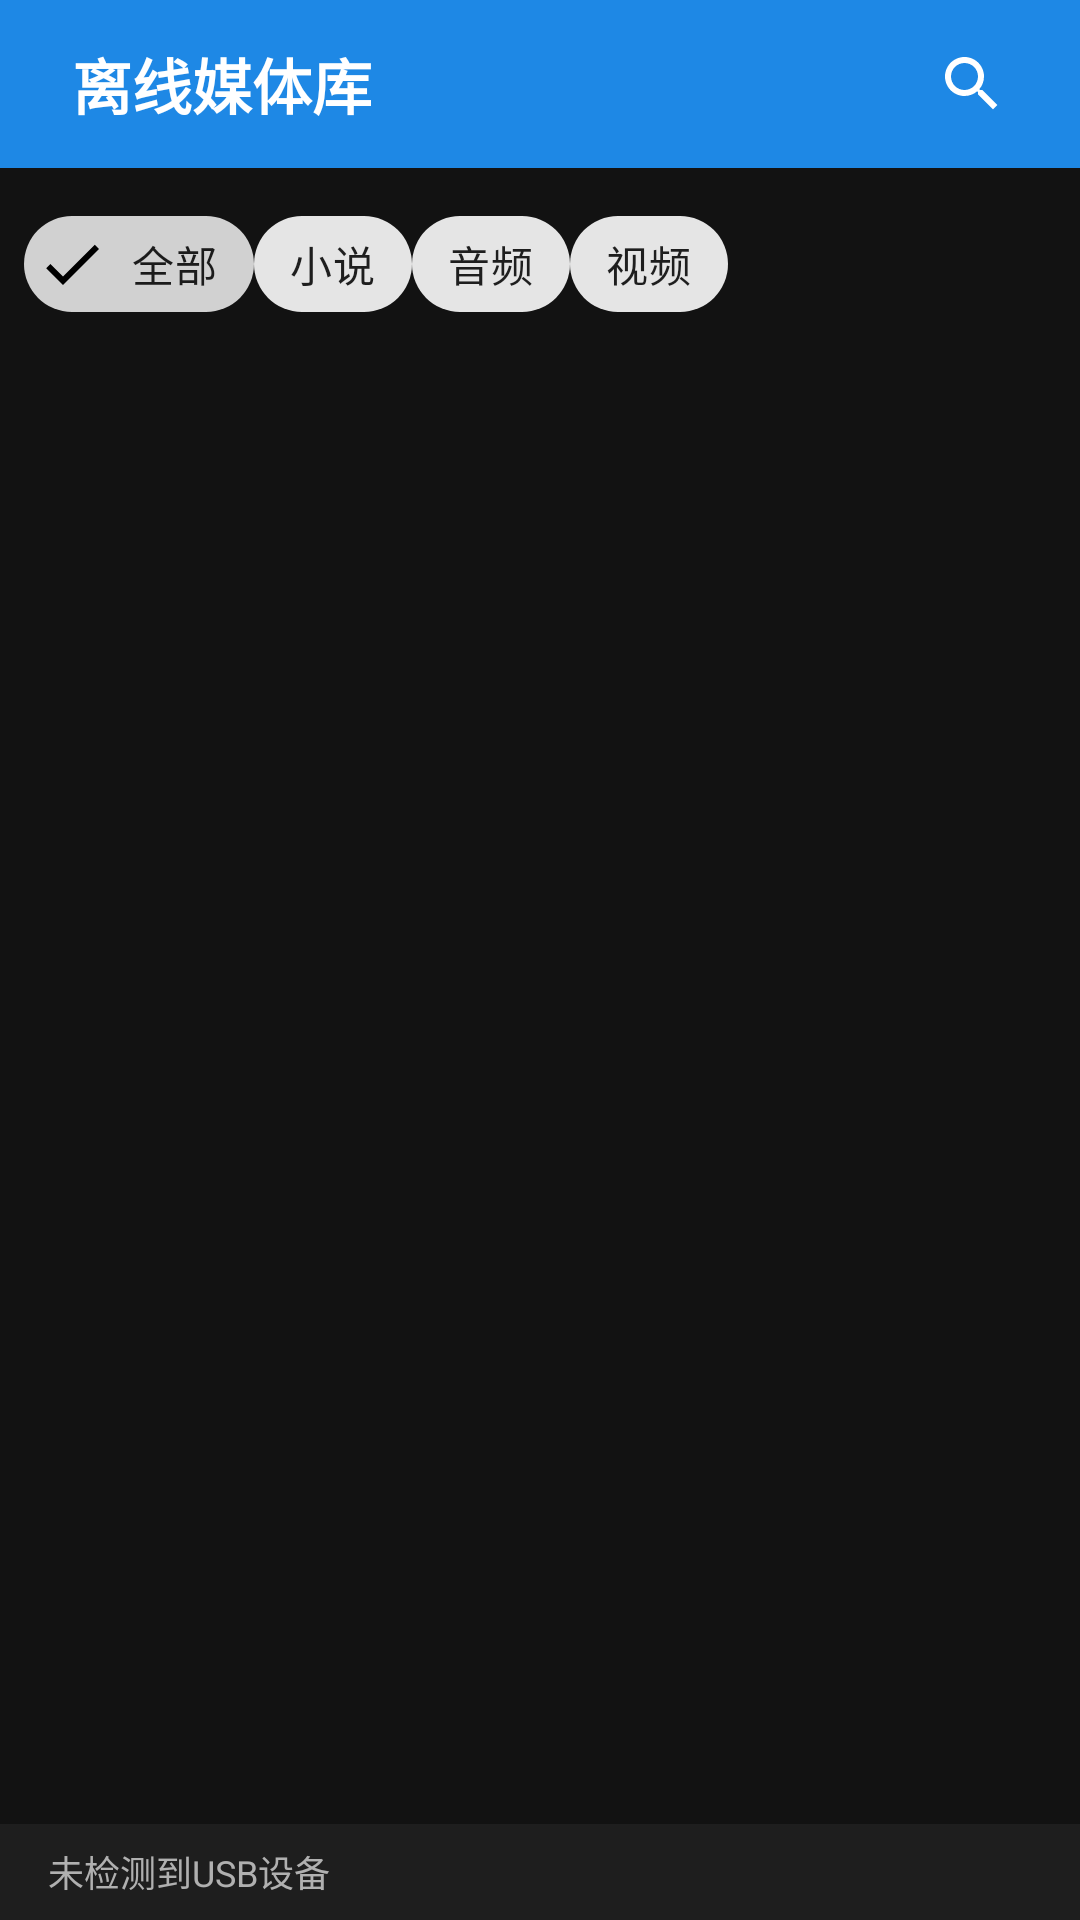

Reconstruct the res/layout file that produces this screen, plus the resources it refers to.
<!-- AndroidManifest.xml: activity theme AppTheme -->
<!-- res/layout/activity_main.xml -->
<?xml version="1.0" encoding="utf-8"?>
<androidx.constraintlayout.widget.ConstraintLayout 
    xmlns:android="http://schemas.android.com/apk/res/android"
    xmlns:app="http://schemas.android.com/apk/res-auto"
    xmlns:tools="http://schemas.android.com/tools"
    android:layout_width="match_parent"
    android:layout_height="match_parent"
    android:background="@color/background"
    tools:context=".MainActivity">

    
    <LinearLayout
        android:id="@+id/headerLayout"
        android:layout_width="0dp"
        android:layout_height="56dp"
        android:orientation="horizontal"
        android:gravity="center_vertical"
        android:paddingStart="16dp"
        android:paddingEnd="16dp"
        android:background="@color/primary"
        app:layout_constraintTop_toTopOf="parent"
        app:layout_constraintStart_toStartOf="parent"
        app:layout_constraintEnd_toEndOf="parent">

        <ImageButton
            android:id="@+id/btnBack"
            android:layout_width="40dp"
            android:layout_height="40dp"
            android:background="?attr/selectableItemBackgroundBorderless"
            android:src="@drawable/ic_back"
            android:contentDescription="@string/back"
            android:visibility="gone" />

        <TextView
            android:id="@+id/tvTitle"
            android:layout_width="0dp"
            android:layout_height="wrap_content"
            android:layout_weight="1"
            android:layout_marginStart="8dp"
            android:text="@string/app_name"
            android:textColor="@color/text_primary"
            android:textSize="20sp"
            android:textStyle="bold" />

        <ImageButton
            android:id="@+id/btnSearch"
            android:layout_width="40dp"
            android:layout_height="40dp"
            android:background="?attr/selectableItemBackgroundBorderless"
            android:src="@drawable/ic_search"
            android:contentDescription="@string/search" />

    </LinearLayout>

    
    <HorizontalScrollView
        android:id="@+id/categoryScroll"
        android:layout_width="0dp"
        android:layout_height="wrap_content"
        android:scrollbars="none"
        app:layout_constraintTop_toBottomOf="@id/headerLayout"
        app:layout_constraintStart_toStartOf="parent"
        app:layout_constraintEnd_toEndOf="parent">

        <LinearLayout
            android:id="@+id/categoryLayout"
            android:layout_width="wrap_content"
            android:layout_height="wrap_content"
            android:orientation="horizontal"
            android:padding="8dp">

            <com.google.android.material.chip.Chip
                android:id="@+id/chipAll"
                android:layout_width="wrap_content"
                android:layout_height="wrap_content"
                android:text="@string/category_all"
                android:checked="true"
                style="@style/Widget.MaterialComponents.Chip.Filter" />

            <com.google.android.material.chip.Chip
                android:id="@+id/chipNovel"
                android:layout_width="wrap_content"
                android:layout_height="wrap_content"
                android:text="@string/category_novel"
                style="@style/Widget.MaterialComponents.Chip.Filter" />

            <com.google.android.material.chip.Chip
                android:id="@+id/chipAudio"
                android:layout_width="wrap_content"
                android:layout_height="wrap_content"
                android:text="@string/category_audio"
                style="@style/Widget.MaterialComponents.Chip.Filter" />

            <com.google.android.material.chip.Chip
                android:id="@+id/chipVideo"
                android:layout_width="wrap_content"
                android:layout_height="wrap_content"
                android:text="@string/category_video"
                style="@style/Widget.MaterialComponents.Chip.Filter" />

        </LinearLayout>
    </HorizontalScrollView>

    
    <androidx.recyclerview.widget.RecyclerView
        android:id="@+id/recyclerView"
        android:layout_width="0dp"
        android:layout_height="0dp"
        android:scrollbars="vertical"
        app:layout_constraintTop_toBottomOf="@id/categoryScroll"
        app:layout_constraintBottom_toTopOf="@id/statusBar"
        app:layout_constraintStart_toStartOf="parent"
        app:layout_constraintEnd_toEndOf="parent" />

    
    <LinearLayout
        android:id="@+id/emptyView"
        android:layout_width="wrap_content"
        android:layout_height="wrap_content"
        android:orientation="vertical"
        android:gravity="center"
        android:visibility="gone"
        app:layout_constraintTop_toBottomOf="@id/categoryScroll"
        app:layout_constraintBottom_toTopOf="@id/statusBar"
        app:layout_constraintStart_toStartOf="parent"
        app:layout_constraintEnd_toEndOf="parent">

        <TextView
            android:layout_width="wrap_content"
            android:layout_height="wrap_content"
            android:text="📁"
            android:textSize="64sp" />

        <TextView
            android:layout_width="wrap_content"
            android:layout_height="wrap_content"
            android:text="@string/empty_folder"
            android:textColor="@color/text_secondary"
            android:textSize="16sp"
            android:layout_marginTop="16dp" />

    </LinearLayout>

    
    <ProgressBar
        android:id="@+id/progressBar"
        android:layout_width="wrap_content"
        android:layout_height="wrap_content"
        android:visibility="gone"
        app:layout_constraintTop_toBottomOf="@id/categoryScroll"
        app:layout_constraintBottom_toTopOf="@id/statusBar"
        app:layout_constraintStart_toStartOf="parent"
        app:layout_constraintEnd_toEndOf="parent" />

    
    <LinearLayout
        android:id="@+id/statusBar"
        android:layout_width="0dp"
        android:layout_height="32dp"
        android:orientation="horizontal"
        android:gravity="center_vertical"
        android:paddingStart="16dp"
        android:paddingEnd="16dp"
        android:background="@color/card_background"
        app:layout_constraintBottom_toBottomOf="parent"
        app:layout_constraintStart_toStartOf="parent"
        app:layout_constraintEnd_toEndOf="parent">

        <TextView
            android:id="@+id/tvStatus"
            android:layout_width="0dp"
            android:layout_height="wrap_content"
            android:layout_weight="1"
            android:text="@string/usb_not_found"
            android:textColor="@color/text_secondary"
            android:textSize="12sp" />

        <TextView
            android:id="@+id/tvFileCount"
            android:layout_width="wrap_content"
            android:layout_height="wrap_content"
            android:textColor="@color/text_secondary"
            android:textSize="12sp" />

    </LinearLayout>

</androidx.constraintlayout.widget.ConstraintLayout>
<!-- resources referenced by this layout -->
<resources>
  <color name="background">#121212</color>
  <color name="card_background">#1E1E1E</color>
  <color name="primary">#1E88E5</color>
  <color name="text_primary">#FFFFFF</color>
  <color name="text_secondary">#B0B0B0</color>
  <!-- drawable ic_back (drawable) -->
  <?xml version="1.0" encoding="utf-8"?>
  <vector xmlns:android="http://schemas.android.com/apk/res/android"
      android:width="24dp"
      android:height="24dp"
      android:viewportWidth="24"
      android:viewportHeight="24">
      <path
          android:fillColor="#FFFFFF"
          android:pathData="M20,11H7.83l5.59,-5.59L12,4l-8,8 8,8 1.41,-1.41L7.83,13H20v-2z"/>
  </vector>
  <!-- drawable ic_search (drawable) -->
  <?xml version="1.0" encoding="utf-8"?>
  <vector xmlns:android="http://schemas.android.com/apk/res/android"
      android:width="24dp"
      android:height="24dp"
      android:viewportWidth="24"
      android:viewportHeight="24">
      <path
          android:fillColor="#FFFFFF"
          android:pathData="M15.5,14h-0.79l-0.28,-0.27C15.41,12.59 16,11.11 16,9.5 16,5.91 13.09,3 9.5,3S3,5.91 3,9.5 5.91,16 9.5,16c1.61,0 3.09,-0.59 4.23,-1.57l0.27,0.28v0.79l5,4.99L20.49,19l-4.99,-5zM9.5,14C7.01,14 5,11.99 5,9.5S7.01,5 9.5,5 14,7.01 14,9.5 11.99,14 9.5,14z"/>
  </vector>
  <string name="app_name">离线媒体库</string>
  <string name="category_all">全部</string>
  <string name="category_audio">音频</string>
  <string name="category_novel">小说</string>
  <string name="category_video">视频</string>
  <string name="empty_folder">文件夹为空</string>
  <string name="usb_not_found">未检测到USB设备</string>
  <style name="AppTheme" parent="Theme.MaterialComponents.DayNight.NoActionBar">
          <item name="colorPrimary">@color/primary</item>
          <item name="colorPrimaryDark">@color/primary_dark</item>
          <item name="colorAccent">@color/accent</item>
          <item name="android:windowBackground">@color/background</item>
          <item name="android:statusBarColor">@color/primary_dark</item>
          <item name="android:navigationBarColor">@color/primary_dark</item>
      </style>
  <color name="primary_dark">#1565C0</color>
  <color name="accent">#FF6D00</color>
</resources>
